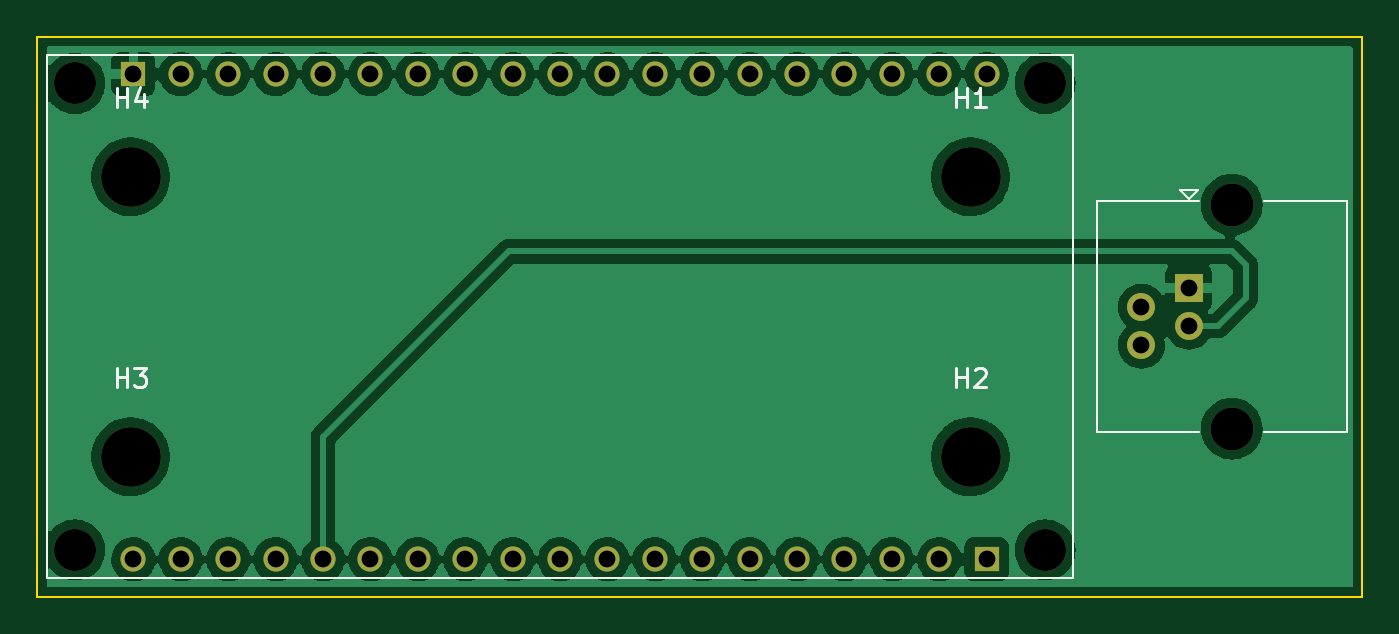
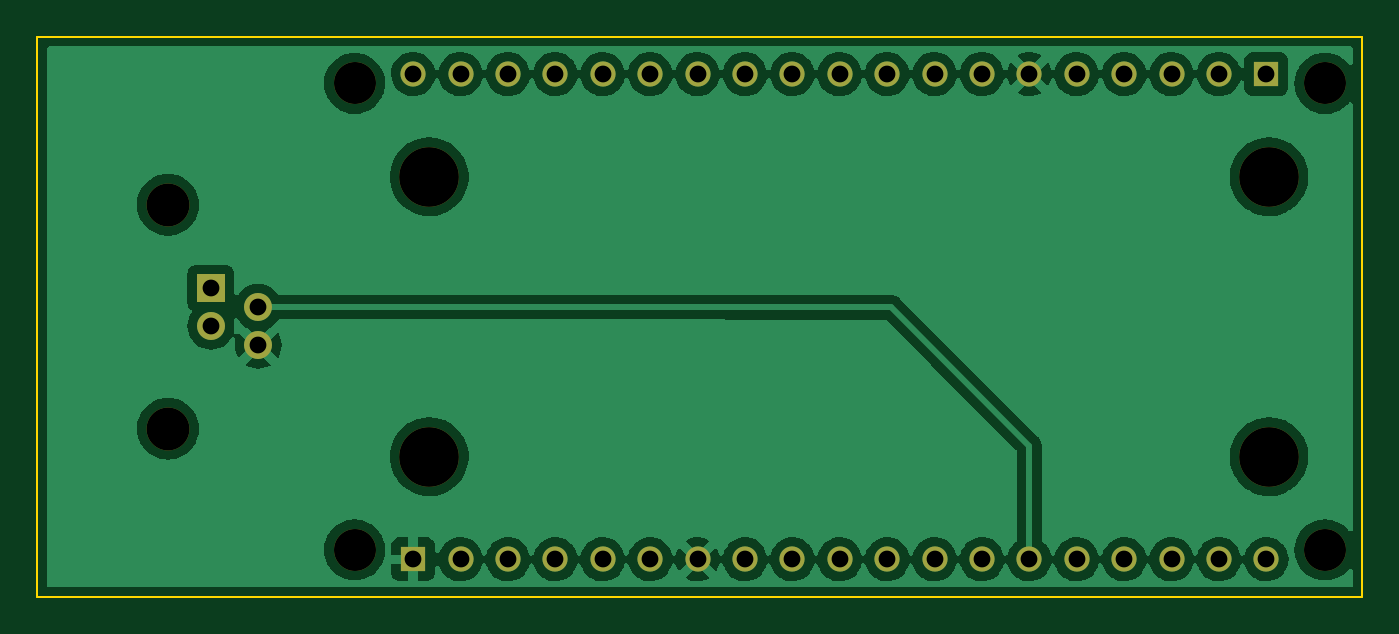
Circuit board: 11 layer files. Board 71.0 x 30.0 mm.
- bottom_copper: LOOCBaseSystem-B_Cu.gbr (122024 bytes)
- bottom_mask: LOOCBaseSystem-B_Mask.gbr (2116 bytes)
- paste: LOOCBaseSystem-B_Paste.gbr (461 bytes)
- bottom_silk: LOOCBaseSystem-B_Silkscreen.gbr (462 bytes)
- outline: LOOCBaseSystem-Edge_Cuts.gbr (699 bytes)
- top_copper: LOOCBaseSystem-F_Cu.gbr (116798 bytes)
- top_mask: LOOCBaseSystem-F_Mask.gbr (2116 bytes)
- paste: LOOCBaseSystem-F_Paste.gbr (461 bytes)
- top_silk: LOOCBaseSystem-F_Silkscreen.gbr (2868 bytes)
- drill: LOOCBaseSystem-NPTH.drl (625 bytes)
- drill: LOOCBaseSystem-PTH.drl (1001 bytes)

=== bottom_copper: LOOCBaseSystem-B_Cu.gbr (122024 bytes, source omitted) ===
=== bottom_mask: LOOCBaseSystem-B_Mask.gbr ===
%TF.GenerationSoftware,KiCad,Pcbnew,(6.0.7)*%
%TF.CreationDate,2022-11-27T14:48:19+01:00*%
%TF.ProjectId,LOOCBaseSystem,4c4f4f43-4261-4736-9553-797374656d2e,rev?*%
%TF.SameCoordinates,Original*%
%TF.FileFunction,Soldermask,Bot*%
%TF.FilePolarity,Negative*%
%FSLAX46Y46*%
G04 Gerber Fmt 4.6, Leading zero omitted, Abs format (unit mm)*
G04 Created by KiCad (PCBNEW (6.0.7)) date 2022-11-27 14:48:19*
%MOMM*%
%LPD*%
G01*
G04 APERTURE LIST*
%ADD10C,3.200000*%
%ADD11C,1.350000*%
%ADD12R,1.350000X1.350000*%
%ADD13C,2.250000*%
%ADD14C,2.300000*%
%ADD15R,1.500000X1.500000*%
%ADD16C,1.500000*%
G04 APERTURE END LIST*
D10*
%TO.C,H4*%
X105000000Y-107500000D03*
%TD*%
%TO.C,H3*%
X105000000Y-122500000D03*
%TD*%
%TO.C,H2*%
X150000000Y-122500000D03*
%TD*%
%TO.C,H1*%
X150000000Y-107500000D03*
%TD*%
D11*
%TO.C,U1*%
X150860000Y-102000000D03*
X148320000Y-102000000D03*
D12*
X105140000Y-102000000D03*
D11*
X145780000Y-102000000D03*
X143240000Y-102000000D03*
X140700000Y-102000000D03*
X138160000Y-102000000D03*
X135620000Y-102000000D03*
X133080000Y-102000000D03*
X130540000Y-102000000D03*
X128000000Y-102000000D03*
X125460000Y-102000000D03*
X122920000Y-102000000D03*
X120380000Y-102000000D03*
X117840000Y-102000000D03*
X115300000Y-102000000D03*
X112760000Y-102000000D03*
X110220000Y-102000000D03*
X107680000Y-102000000D03*
X105140000Y-128000000D03*
X107680000Y-128000000D03*
X110220000Y-128000000D03*
X112760000Y-128000000D03*
X115300000Y-128000000D03*
X117840000Y-128000000D03*
X120380000Y-128000000D03*
X122920000Y-128000000D03*
X125460000Y-128000000D03*
X128000000Y-128000000D03*
X130540000Y-128000000D03*
X133080000Y-128000000D03*
X135620000Y-128000000D03*
X138160000Y-128000000D03*
X140700000Y-128000000D03*
X143240000Y-128000000D03*
X145780000Y-128000000D03*
X148320000Y-128000000D03*
D12*
X150860000Y-128000000D03*
D13*
X102000000Y-102500000D03*
X102000000Y-127500000D03*
X154000000Y-102500000D03*
X154000000Y-127500000D03*
%TD*%
D14*
%TO.C,J1*%
X164000000Y-121000000D03*
X164000000Y-109000000D03*
D15*
X161700000Y-113470000D03*
D16*
X159160000Y-114490000D03*
X161700000Y-115510000D03*
X159160000Y-116530000D03*
%TD*%
M02*

=== paste: LOOCBaseSystem-B_Paste.gbr ===
%TF.GenerationSoftware,KiCad,Pcbnew,(6.0.7)*%
%TF.CreationDate,2022-11-27T14:48:19+01:00*%
%TF.ProjectId,LOOCBaseSystem,4c4f4f43-4261-4736-9553-797374656d2e,rev?*%
%TF.SameCoordinates,Original*%
%TF.FileFunction,Paste,Bot*%
%TF.FilePolarity,Positive*%
%FSLAX46Y46*%
G04 Gerber Fmt 4.6, Leading zero omitted, Abs format (unit mm)*
G04 Created by KiCad (PCBNEW (6.0.7)) date 2022-11-27 14:48:19*
%MOMM*%
%LPD*%
G01*
G04 APERTURE LIST*
G04 APERTURE END LIST*
M02*

=== bottom_silk: LOOCBaseSystem-B_Silkscreen.gbr ===
%TF.GenerationSoftware,KiCad,Pcbnew,(6.0.7)*%
%TF.CreationDate,2022-11-27T14:48:19+01:00*%
%TF.ProjectId,LOOCBaseSystem,4c4f4f43-4261-4736-9553-797374656d2e,rev?*%
%TF.SameCoordinates,Original*%
%TF.FileFunction,Legend,Bot*%
%TF.FilePolarity,Positive*%
%FSLAX46Y46*%
G04 Gerber Fmt 4.6, Leading zero omitted, Abs format (unit mm)*
G04 Created by KiCad (PCBNEW (6.0.7)) date 2022-11-27 14:48:19*
%MOMM*%
%LPD*%
G01*
G04 APERTURE LIST*
G04 APERTURE END LIST*
M02*

=== outline: LOOCBaseSystem-Edge_Cuts.gbr ===
%TF.GenerationSoftware,KiCad,Pcbnew,(6.0.7)*%
%TF.CreationDate,2022-11-27T14:48:19+01:00*%
%TF.ProjectId,LOOCBaseSystem,4c4f4f43-4261-4736-9553-797374656d2e,rev?*%
%TF.SameCoordinates,Original*%
%TF.FileFunction,Profile,NP*%
%FSLAX46Y46*%
G04 Gerber Fmt 4.6, Leading zero omitted, Abs format (unit mm)*
G04 Created by KiCad (PCBNEW (6.0.7)) date 2022-11-27 14:48:19*
%MOMM*%
%LPD*%
G01*
G04 APERTURE LIST*
%TA.AperFunction,Profile*%
%ADD10C,0.100000*%
%TD*%
G04 APERTURE END LIST*
D10*
X100000000Y-130000000D02*
X100000000Y-100000000D01*
X171000000Y-130000000D02*
X100000000Y-130000000D01*
X171000000Y-100000000D02*
X171000000Y-130000000D01*
X100000000Y-100000000D02*
X171000000Y-100000000D01*
M02*

=== top_copper: LOOCBaseSystem-F_Cu.gbr (116798 bytes, source omitted) ===
=== top_mask: LOOCBaseSystem-F_Mask.gbr ===
%TF.GenerationSoftware,KiCad,Pcbnew,(6.0.7)*%
%TF.CreationDate,2022-11-27T14:48:19+01:00*%
%TF.ProjectId,LOOCBaseSystem,4c4f4f43-4261-4736-9553-797374656d2e,rev?*%
%TF.SameCoordinates,Original*%
%TF.FileFunction,Soldermask,Top*%
%TF.FilePolarity,Negative*%
%FSLAX46Y46*%
G04 Gerber Fmt 4.6, Leading zero omitted, Abs format (unit mm)*
G04 Created by KiCad (PCBNEW (6.0.7)) date 2022-11-27 14:48:19*
%MOMM*%
%LPD*%
G01*
G04 APERTURE LIST*
%ADD10C,3.200000*%
%ADD11C,1.350000*%
%ADD12R,1.350000X1.350000*%
%ADD13C,2.250000*%
%ADD14C,2.300000*%
%ADD15R,1.500000X1.500000*%
%ADD16C,1.500000*%
G04 APERTURE END LIST*
D10*
%TO.C,H4*%
X105000000Y-107500000D03*
%TD*%
%TO.C,H3*%
X105000000Y-122500000D03*
%TD*%
%TO.C,H2*%
X150000000Y-122500000D03*
%TD*%
%TO.C,H1*%
X150000000Y-107500000D03*
%TD*%
D11*
%TO.C,U1*%
X150860000Y-102000000D03*
X148320000Y-102000000D03*
D12*
X105140000Y-102000000D03*
D11*
X145780000Y-102000000D03*
X143240000Y-102000000D03*
X140700000Y-102000000D03*
X138160000Y-102000000D03*
X135620000Y-102000000D03*
X133080000Y-102000000D03*
X130540000Y-102000000D03*
X128000000Y-102000000D03*
X125460000Y-102000000D03*
X122920000Y-102000000D03*
X120380000Y-102000000D03*
X117840000Y-102000000D03*
X115300000Y-102000000D03*
X112760000Y-102000000D03*
X110220000Y-102000000D03*
X107680000Y-102000000D03*
X105140000Y-128000000D03*
X107680000Y-128000000D03*
X110220000Y-128000000D03*
X112760000Y-128000000D03*
X115300000Y-128000000D03*
X117840000Y-128000000D03*
X120380000Y-128000000D03*
X122920000Y-128000000D03*
X125460000Y-128000000D03*
X128000000Y-128000000D03*
X130540000Y-128000000D03*
X133080000Y-128000000D03*
X135620000Y-128000000D03*
X138160000Y-128000000D03*
X140700000Y-128000000D03*
X143240000Y-128000000D03*
X145780000Y-128000000D03*
X148320000Y-128000000D03*
D12*
X150860000Y-128000000D03*
D13*
X102000000Y-102500000D03*
X102000000Y-127500000D03*
X154000000Y-102500000D03*
X154000000Y-127500000D03*
%TD*%
D14*
%TO.C,J1*%
X164000000Y-121000000D03*
X164000000Y-109000000D03*
D15*
X161700000Y-113470000D03*
D16*
X159160000Y-114490000D03*
X161700000Y-115510000D03*
X159160000Y-116530000D03*
%TD*%
M02*

=== paste: LOOCBaseSystem-F_Paste.gbr ===
%TF.GenerationSoftware,KiCad,Pcbnew,(6.0.7)*%
%TF.CreationDate,2022-11-27T14:48:19+01:00*%
%TF.ProjectId,LOOCBaseSystem,4c4f4f43-4261-4736-9553-797374656d2e,rev?*%
%TF.SameCoordinates,Original*%
%TF.FileFunction,Paste,Top*%
%TF.FilePolarity,Positive*%
%FSLAX46Y46*%
G04 Gerber Fmt 4.6, Leading zero omitted, Abs format (unit mm)*
G04 Created by KiCad (PCBNEW (6.0.7)) date 2022-11-27 14:48:19*
%MOMM*%
%LPD*%
G01*
G04 APERTURE LIST*
G04 APERTURE END LIST*
M02*

=== top_silk: LOOCBaseSystem-F_Silkscreen.gbr ===
%TF.GenerationSoftware,KiCad,Pcbnew,(6.0.7)*%
%TF.CreationDate,2022-11-27T14:48:19+01:00*%
%TF.ProjectId,LOOCBaseSystem,4c4f4f43-4261-4736-9553-797374656d2e,rev?*%
%TF.SameCoordinates,Original*%
%TF.FileFunction,Legend,Top*%
%TF.FilePolarity,Positive*%
%FSLAX46Y46*%
G04 Gerber Fmt 4.6, Leading zero omitted, Abs format (unit mm)*
G04 Created by KiCad (PCBNEW (6.0.7)) date 2022-11-27 14:48:19*
%MOMM*%
%LPD*%
G01*
G04 APERTURE LIST*
%ADD10C,0.150000*%
%ADD11C,0.127000*%
%ADD12C,0.120000*%
G04 APERTURE END LIST*
D10*
%TO.C,H4*%
X104238095Y-103752380D02*
X104238095Y-102752380D01*
X104238095Y-103228571D02*
X104809523Y-103228571D01*
X104809523Y-103752380D02*
X104809523Y-102752380D01*
X105714285Y-103085714D02*
X105714285Y-103752380D01*
X105476190Y-102704761D02*
X105238095Y-103419047D01*
X105857142Y-103419047D01*
%TO.C,H3*%
X104238095Y-118752380D02*
X104238095Y-117752380D01*
X104238095Y-118228571D02*
X104809523Y-118228571D01*
X104809523Y-118752380D02*
X104809523Y-117752380D01*
X105190476Y-117752380D02*
X105809523Y-117752380D01*
X105476190Y-118133333D01*
X105619047Y-118133333D01*
X105714285Y-118180952D01*
X105761904Y-118228571D01*
X105809523Y-118323809D01*
X105809523Y-118561904D01*
X105761904Y-118657142D01*
X105714285Y-118704761D01*
X105619047Y-118752380D01*
X105333333Y-118752380D01*
X105238095Y-118704761D01*
X105190476Y-118657142D01*
%TO.C,H2*%
X149238095Y-118752380D02*
X149238095Y-117752380D01*
X149238095Y-118228571D02*
X149809523Y-118228571D01*
X149809523Y-118752380D02*
X149809523Y-117752380D01*
X150238095Y-117847619D02*
X150285714Y-117800000D01*
X150380952Y-117752380D01*
X150619047Y-117752380D01*
X150714285Y-117800000D01*
X150761904Y-117847619D01*
X150809523Y-117942857D01*
X150809523Y-118038095D01*
X150761904Y-118180952D01*
X150190476Y-118752380D01*
X150809523Y-118752380D01*
%TO.C,H1*%
X149238095Y-103752380D02*
X149238095Y-102752380D01*
X149238095Y-103228571D02*
X149809523Y-103228571D01*
X149809523Y-103752380D02*
X149809523Y-102752380D01*
X150809523Y-103752380D02*
X150238095Y-103752380D01*
X150523809Y-103752380D02*
X150523809Y-102752380D01*
X150428571Y-102895238D01*
X150333333Y-102990476D01*
X150238095Y-103038095D01*
D11*
%TO.C,U1*%
X155500000Y-101000000D02*
X100500000Y-101000000D01*
X155500000Y-101000000D02*
X155500000Y-129000000D01*
X155500000Y-129000000D02*
X100500000Y-129000000D01*
X100500000Y-101000000D02*
X100500000Y-129000000D01*
D12*
%TO.C,J1*%
X162200000Y-108190000D02*
X161700000Y-108690000D01*
X156800000Y-121200000D02*
X156800000Y-108800000D01*
X161200000Y-108190000D02*
X162200000Y-108190000D01*
X156800000Y-108800000D02*
X162270000Y-108800000D01*
X170200000Y-121200000D02*
X165730000Y-121200000D01*
X170200000Y-108800000D02*
X170200000Y-121200000D01*
X170200000Y-108800000D02*
X165730000Y-108800000D01*
X162270000Y-121200000D02*
X156800000Y-121200000D01*
X161700000Y-108690000D02*
X161200000Y-108190000D01*
%TD*%
M02*

=== drill: LOOCBaseSystem-NPTH.drl ===
M48
; DRILL file {KiCad (6.0.7)} date Sun Nov 27 14:48:15 2022
; FORMAT={-:-/ absolute / inch / decimal}
; #@! TF.CreationDate,2022-11-27T14:48:15+01:00
; #@! TF.GenerationSoftware,Kicad,Pcbnew,(6.0.7)
; #@! TF.FileFunction,NonPlated,1,2,NPTH
FMAT,2
INCH
; #@! TA.AperFunction,NonPlated,NPTH,ComponentDrill
T1C0.0886
; #@! TA.AperFunction,NonPlated,NPTH,ComponentDrill
T2C0.0906
; #@! TA.AperFunction,NonPlated,NPTH,ComponentDrill
T3C0.1260
%
G90
G05
T1
X4.0157Y-4.0354
X4.0157Y-5.0197
X6.063Y-4.0354
X6.063Y-5.0197
T2
X6.4567Y-4.2913
X6.4567Y-4.7638
T3
X4.1339Y-4.2323
X4.1339Y-4.8228
X5.9055Y-4.2323
X5.9055Y-4.8228
T0
M30

=== drill: LOOCBaseSystem-PTH.drl ===
M48
; DRILL file {KiCad (6.0.7)} date Sun Nov 27 14:48:15 2022
; FORMAT={-:-/ absolute / inch / decimal}
; #@! TF.CreationDate,2022-11-27T14:48:15+01:00
; #@! TF.GenerationSoftware,Kicad,Pcbnew,(6.0.7)
; #@! TF.FileFunction,Plated,1,2,PTH
FMAT,2
INCH
; #@! TA.AperFunction,Plated,PTH,ComponentDrill
T1C0.0354
%
G90
G05
T1
X4.1394Y-4.0157
X4.1394Y-5.0394
X4.2394Y-4.0157
X4.2394Y-5.0394
X4.3394Y-4.0157
X4.3394Y-5.0394
X4.4394Y-4.0157
X4.4394Y-5.0394
X4.5394Y-4.0157
X4.5394Y-5.0394
X4.6394Y-4.0157
X4.6394Y-5.0394
X4.7394Y-4.0157
X4.7394Y-5.0394
X4.8394Y-4.0157
X4.8394Y-5.0394
X4.9394Y-4.0157
X4.9394Y-5.0394
X5.0394Y-4.0157
X5.0394Y-5.0394
X5.1394Y-4.0157
X5.1394Y-5.0394
X5.2394Y-4.0157
X5.2394Y-5.0394
X5.3394Y-4.0157
X5.3394Y-5.0394
X5.4394Y-4.0157
X5.4394Y-5.0394
X5.5394Y-4.0157
X5.5394Y-5.0394
X5.6394Y-4.0157
X5.6394Y-5.0394
X5.7394Y-4.0157
X5.7394Y-5.0394
X5.8394Y-4.0157
X5.8394Y-5.0394
X5.9394Y-4.0157
X5.9394Y-5.0394
X6.2661Y-4.5075
X6.2661Y-4.5878
X6.3661Y-4.4673
X6.3661Y-4.5476
T0
M30

